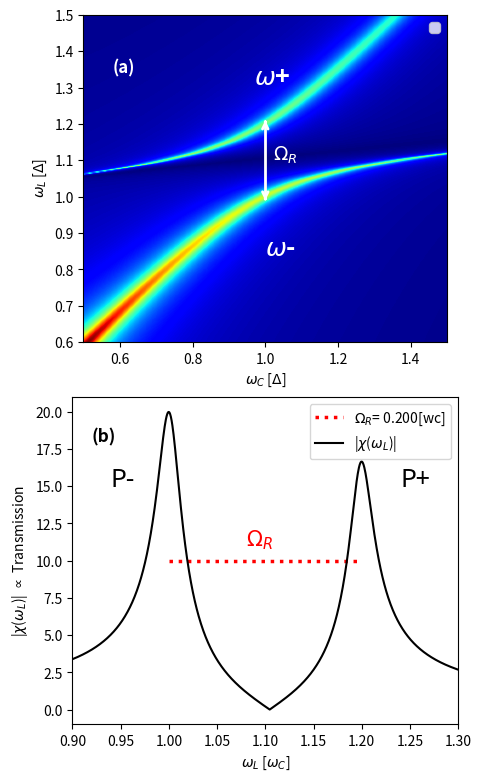
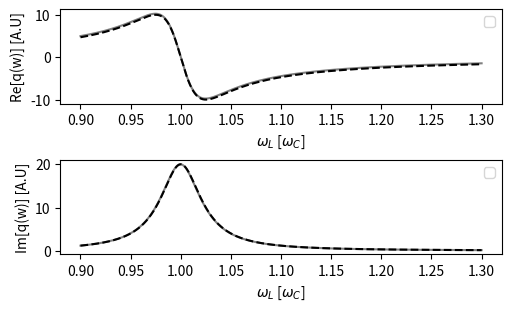
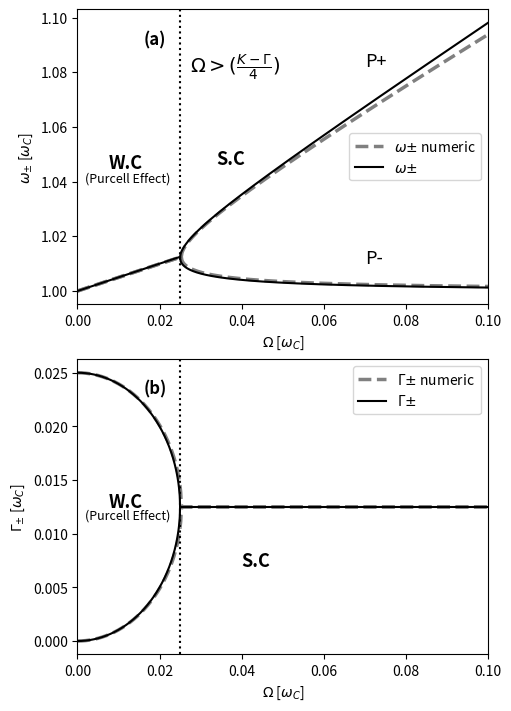

Write the Python code that produced these figures, in order.
import numpy as np
import matplotlib.pyplot as plt
from scipy.integrate import solve_ivp
from mpl_toolkits.mplot3d import Axes3D
from matplotlib.ticker import MultipleLocator, FuncFormatter
from scipy.signal import find_peaks
import math
h_bar = 1.05457e-34
e_v = 1.602e-19
e_mass = 9.1093837e-31

Ewc = 0.0591 # eV
wc = 1 # Ewc/h_bar*e_v #3.34e15 #Cavity frequency
El = 1
El_coef, Rabi = 1 , 0.22*wc # Amplitude of electric field El/e_mass ?, #Rabi frequency

Delta = wc*0.00
D = wc+Delta  #Emitter frequency, "diffusion"
Q = 10 #quality[10;100]
K = 1/Q  #"cavity diffusion"
Γ = K * 5e-4 # (1/25e-12)/(8.038e13) #K/2 #(D-wc)*25e-12 #Delta/(wc/25e-12)
print("=================gamma is", Γ, K)
w = np.linspace(0.9*wc, 1.3*wc,1000)#laser frequency 
Delta_line = np.linspace(0, 8*Delta, 300)



#==========PARAMETERS OF THE PARΓICULAR SOLUΓION==========
def solve_deg_4(wc, D, K, Γ, Rabi):
    a = (-wc**2 - wc*Rabi)
    b = (-D**2 - wc*Rabi)
    a4 = 1
    a3 = 1j*(Γ+K)/2
    a2 = - b - a - Γ*K/4
    a1 = -1j*K/2*b - 1j*Γ/2*a
    a0 = a*b

    # Coefficients doivent être SCALAIRES
    coeffs = [a4, a3, a2, a1, a0]
    racines = np.roots(coeffs)
    racines_sorted = sorted(racines)  # pour l’ordre
    return_list = []
    for z in racines_sorted:
        if z.imag >= 0:
            return_list.append(z.imag)
    return return_list

def eigen_space(wc, D, K, Γ, Rabi):
    wc = np.sqrt(D**2+(K/4)**2-(Γ/4)**2)
    matrice = np.array([[0, -1, 0, 0],
                       [wc**2+wc*Rabi, +K/2, -wc*Rabi, 0],
                       [0, 0, 0, -1],
                       [-wc*Rabi, 0, D**2+wc*Rabi, Γ/2]])
    eigenvalues, eigenvectors = np.linalg.eig(matrice)
    return eigenvalues, eigenvectors

# return re and im parts for each oscillator
def Re_Im(El_coef, wc, D, K, Γ, Rabi, wl ):
    a = wc**2 + Rabi*wc - wl**2
    b = wl*K/2
    a_p = D**2 + Rabi*wc - wl**2
    b_p = wl*Γ/2
    gamma = -wc*Rabi
    alpha = a*a_p - b*b_p - gamma**2
    beta = b_p*a + b*a_p

    req = El_coef*( a_p*alpha + b_p* beta)/ (alpha **2 + beta**2)
    imq = El_coef*( b_p*alpha - a_p* beta)/ (alpha **2 + beta**2)

    reQ = El_coef*(-gamma * alpha)/ (alpha **2 + beta**2)
    imQ = El_coef*(gamma * beta)/ (alpha **2 + beta**2)

    return req, imq, reQ, imQ

#return the amplitudes of the drive particular solution 
def q_Q_w(El_coef, wc, D, K, Γ, Rabi, wl ):

    req, imq, reQ, imQ = Re_Im(El_coef, wc, D, K, Γ, Rabi, wl )
    return np.sqrt(req**2 + imq**2), np.sqrt(reQ**2 + imQ**2)

#return the phase of each oscillator
def dephasage(El_coef, wc, D, K, Γ, Rabi, wl ):

    req, imq, reQ, imQ = Re_Im(El_coef, wc, D, K, Γ, Rabi, wl )
    
    return np.angle(req + 1j * imq), np.angle(reQ + 1j * imQ)


#==================== numeric resolution ========================
def fun_ivp(t, z, El_coef, wc, D, K, Γ, Rabi, wl):
    q, dq_dt, Q, dQ_dt = z
    q_drive = El_coef* np.cos(wl * t)
    Q_drive = 0
    dq_2dt = -(wc**2 +wc*Rabi)*q -(K/2) * dq_dt + wc*Rabi* Q + q_drive
    dQ_2dt = -(D**2 +wc*Rabi)*Q -(Γ/2) * dQ_dt + wc*Rabi * q + Q_drive
    return [dq_dt, dq_2dt, dQ_dt, dQ_2dt]

def rabi_splitting(El_coef, wc, D, K, Γ, Rabi, wl):
    intensities = []
    for i in wl:
        re, im, reQ, imQ = Re_Im(El_coef, wc, D, K, Γ, Rabi, i)
        val = re**2 + im**2
        intensities.append(val)
    # Détection des pics
    peaks, a = find_peaks(intensities)
    if len(peaks)< 2:
        print("No rabi splitting")
        return

    # On garde les deux plus gros
    sorted_peaks = sorted(peaks, key=lambda x: intensities[x], reverse=True)
    w1 = wl[sorted_peaks[0]]
    w2 = wl[sorted_peaks[1]]
    splitting = abs(w2 - w1)
    max_val = max(intensities)
    print(f"===============Rabi splitting value:{splitting} ============")
    return splitting, w1, w2, max_val

#=============== single oscillator==============

# Im et Re de la solution particulière.
def Re_im_q(wc, w, K, El_coef):
    w0 = w
    gamma = ((wc**2-w0**2)**2+(K*w0/2)**2)
    re = El_coef*(wc**2-w0**2)/gamma
    im = El_coef*(K*w0/2)/gamma   ### mais si utilisation dxse exp(-iwt): alors pic de résonnance im positif
    return re,im

def analytic_simplification_re_im(wc, w, K, El_coef):
    gamma = ((wc-w)**2+(K/4)**2)
    re = El_coef/(2*wc)*(wc-w)/gamma
    im = El_coef/(2*wc)*(K/4)/gamma
    return re,im

def analytic_coupled_intensity(El_coef, wc, D, K, Γ, Rabi):
    im1 = Rabi/2 + (D - wc + (Γ-K)/4)**2/(4*Rabi)
    im2 = - Rabi/2 + (D - wc + (Γ-K)/4)**2/(4*Rabi)
    re = -1/2*(wc + D + 2*Rabi +(K+Γ)/4)
    return im1, im2, re


def analytic_simplification_q_w( El_coef, w, wc, D, K, Γ, Rabi):
    wc = np.sqrt(wc**2-(K/4)**2)
    Z_up = El_coef * (w+D+1j*Γ/4+Rabi)
    Z_dw = 2*wc*((wc+w+1j*K/4+Rabi)*(D+w+1j*Γ/4+Rabi)-Rabi**2)
    Z_q = Z_up/Z_dw
    return abs(Z_q)

def strong_coupling_w(wc, K, Γ, Rabi):
    wc = np.sqrt(wc**2-(K/4)**2)
    w_plus = np.sqrt(Rabi**2-((K-Γ)/4)**2)/2 + wc + Rabi/2
    w_minus = - np.sqrt(Rabi**2-((K-Γ)/4)**2)/2 + wc + Rabi/2
    lifetime = ((K+Γ)/8)
    return w_plus, w_minus, lifetime

def weak_coupling_w(wc, K, Γ, Rabi):
    w = wc + Rabi/2
    lifetime_plus = ((K+Γ)/8) + np.sqrt(-Rabi**2+((K-Γ)/4)**2)/2
    lifetime_minus = ((K+Γ)/8) - np.sqrt(-Rabi**2+((K-Γ)/4)**2)/2
    return w, lifetime_minus, lifetime_plus
'''
def eigen_frequency_grid(wc, D, K, Γ, N, x_max):
    Max_w = strong_coupling_w(wc, K, Γ, x_max*wc)[0]
    Min_w = weak_coupling_w(wc, K, Γ, 0)[0]
    rabi_vals = np.linspace(0, x_max*wc, N)
    w_vals = np.linspace(Min_w, Max_w, N)
    U = np.zeros((N, N))  # matrix

    for i, rabi_val in enumerate(rabi_vals):
        for k in range(200):
            w1, w2= solve_deg_4(wc, D, K, Γ, rabi_val)
            freqs = [w1, w2]
            for w in freqs:
                j = np.searchsorted(w_vals, w) - 1
                if 0 <= j < N:
                    U[i, j] += 1
    return U, rabi_vals, w_vals

'''
def analytic_resolution_w_rabi(Rabi_line, Rabi_line_sc, wc, K, Γ): 
    list_w1 = []
    list_w2 = []
    for rabi in Rabi_line:
        list_pos = []
        eigenvalues, eigenvectors = eigen_space(wc, wc, K, Γ, rabi)
        eigenvalues = sorted(eigenvalues)
        for z in eigenvalues:
            if z.imag >= 0:
                list_pos.append(z.imag)
        list_pos = sorted(list_pos)
        list_w1.append(list_pos[0]/wc)
        list_w2.append(list_pos[1]/wc)

    list_w1_sc = []
    list_w2_sc = []
    for rabi in Rabi_line_sc:
        list_pos = []
        eigenvalues, eigenvectors = eigen_space(wc, wc, K, Γ, rabi)
        for z in eigenvalues:
            if z.imag >= 0:
                list_pos.append(z.imag)
        list_pos = sorted(list_pos)
        list_w1_sc.append(list_pos[0]/wc)
        list_w2_sc.append(list_pos[1]/wc)
    
    list_w1_G = []
    list_w2_G = []
    for rabi in Rabi_line:
        list_pos_G = []
        eigenvalues, eigenvectors = eigen_space(wc, wc, K, Γ, rabi)
        for z in eigenvalues:
            list_pos_G.append(z.real)
        sort_list_G = sorted(list_pos_G)
        list_w1_G.append(sort_list_G[0]/wc)
        list_w2_G.append(sort_list_G[2]/wc)

    list_w1_sc_G = []
    list_w2_sc_G = []
    for rabi in Rabi_line_sc:
        list_pos_G = []
        eigenvalues, eigenvectors = eigen_space(wc, wc, K, Γ, rabi)
        for z in eigenvalues:
            list_pos_G.append(z.real)
        sort_list_G = sorted(list_pos_G)
        list_w1_sc_G.append(sort_list_G[0]/wc)
        list_w2_sc_G.append(sort_list_G[2]/wc)

    return list_w1, list_w2, list_w1_sc, list_w2_sc, list_w1_G, list_w2_G, list_w1_sc_G, list_w2_sc_G











#===============================================

fig, axs = plt.subplots(2,1,figsize=(4.7, 7.7), constrained_layout=True)
'''
# Phase
axs[0].plot(w/wc, np.unwrap(dephasage(El_coef, wc, D, K, Γ, Rabi, w )[0]),linewidth = "2", color='black', label = r"$\phi$[q($\omega_{L}$)]")
axs[0].plot(w/wc, np.unwrap(dephasage(El_coef, wc, D, K, Γ, Rabi, w )[1]),linewidth = "2", color='grey', label = r"$\phi$[Q($\omega_{L}$]")
#axs[0].set_title("Phase shifts in particular parts of the pendulum system")
axs[0].set_ylabel("Phase shift [radian]")
axs[0].set_xlabel("$\omega_{L}$ [$\omega_{C}$]")
axs[0].text(1.26, -1.5 , '(a)', fontsize=15.5, color = "black")
axs[0].grid(False)
axs[0].legend()
'''
# Intensité
splitting, w1, w2, max_val = rabi_splitting(El_coef, wc, D, K, Γ, Rabi, w ) 
splitting_visual = np.linspace(w1, w2, 40)
splitting_points = []
line_1 = []
print(w1, w2 ,"==========w1, w2============")
for i in splitting_visual:
    splitting_points.append(10)
    line_1.append(1/wc)
#u = 1.01
#for i in range(2):
#    axs[0].plot(w/wc, q_Q_w(El_coef, wc, u*wc, K, Γ, Rabi, w )[0]**2, "r--",color='grey')
#    u += 0.09
#u += 0.1*Rabi
#axs[1].plot(w/wc, q_Q_w(El_coef, wc, D, K, Γ, u, w )[0]**2, "r--",color='grey')
    
axs[1].plot(splitting_visual/wc, splitting_points, ":" ,color='red', label = r"$\Omega_{R}$"f"= {splitting/wc:.3f}[wc]",linewidth=2.5) #splitting*h_bar/e_v

#axs[1].plot(w/wc, q_Q_w(El_coef, wc, D, K, Γ, Rabi, w )[0]**2, color='grey', label = "I[q(w)]")
axs[1].plot(w/wc, q_Q_w(El_coef, wc, D, K, Γ, Rabi, w )[0]/El, color='black',linewidth = "1.5", label=r"|$\chi$($\omega_{L}$)|")#, label = r"$I_{q}$($\omega_{L}$) $[\frac{E_{L}(\omega_{L})}{E_{0}}]^2$")
#axs[1].plot(w/wc, (Re_im_q(D, w, Γ, El_coef)[0]**2+Re_im_q(D, w, Γ, El_coef)[1]**2),"r--" ,color='red', label = "Emitter intensity")

#axs[1].set_title("Intensity of the coupled cavity E-M field drived with an $\omega$laser frequency")
axs[1].set_ylabel(r"|$\chi$($\omega_{L}$)| $\propto$ Transmission")
axs[1].set_xlabel(r"$\omega_{L}$ [$\omega_{C}$]")
axs[1].text(0.94, 15 , 'P-', fontsize=18, color = "black")
axs[1].text(1.24, 15 , 'P+', fontsize=18, color = "black")
axs[1].text(0.92, 18 , '(b)', fontsize=12.5, color = "black", fontweight='bold')
axs[1].text(1.08, 11 , r'$\Omega_{R}$', fontsize=15, color = "red", fontweight='bold')
axs[1].set_xlim(0.9, 1.3)
axs[1].legend()
axs[1].grid(False)



fact_delta_max, fact_W_max = 0.5, 1.5
N = 300
w_1 = np.linspace(0.6*D, fact_W_max*D, N)
Delta_fig_1 = np.linspace(-fact_delta_max*D, fact_delta_max*D , N)
w_1, Delta_fig_1 = np.meshgrid(w_1, Delta_fig_1)
U = np.sqrt((Re_Im(El_coef, D+Delta_fig_1, D, K, Γ, Rabi, w_1)[0])**2 + (Re_Im(El_coef, D+Delta_fig_1, D, K, Γ, Rabi, w_1)[1])**2)
axs[0].imshow(U.T, cmap='jet', origin='lower', extent=[(D+Delta_fig_1.min())/D, (D+Delta_fig_1.max())/D, w_1.min()/D,w_1.max()/D],aspect='auto')
axs[0].set_xlabel(r"$\omega_{C}$ [$\Delta$]")
axs[0].set_ylabel(r" $\omega_{L}$ [$\Delta$]")
#plt.colorbar(label=r"Amplitude |q($\omega_{L}$, $\delta$)|     [A.U]")
axs[0].text(0.97, 1.31 , r'$\omega$+', fontsize=18, color = "white", fontweight='bold')
axs[0].text(1, 0.84 , r'$\omega$-', fontsize=18, color = "white", fontweight='bold')
axs[0].text(0.58, 1.34 , '(a)', fontsize=12, color = "white", fontweight='bold')

axs[0].plot(line_1, splitting_visual, color="white", linewidth=2)
axs[0].annotate('', xy=(line_1[1], splitting_visual[1]-0.01), xytext=(line_1[0], splitting_visual[0]-0.01), arrowprops=dict(arrowstyle='<-', color='white', lw=2))
axs[0].annotate('', xy=(line_1[-2], splitting_visual[-2]+0.01),  xytext=(line_1[-1], splitting_visual[-1]+0.01), arrowprops=dict(arrowstyle='<-', color='white', lw=2))
axs[0].text(1.02, 1.1 , r"$\Omega_{R}$", fontsize=13.5, color = "white")
axs[0].set_aspect('equal')
axs[0].legend()
#Γo show the actuals parameters
'''
parameters = [] 
for i in range(2):
    parameters.append(f"(Quality factor) Q = {Q}\n(Non radiative emissions coefficient) Γ = {Γ/wc:.2e}[wc]\n(Rabi frequency) Ω = {Rabi/wc:.2}% [wc]\n(Detuning) $\delta$ = {Delta/wc:.2}[wc])
axs_list = [axs[0], axs[1]]
axs_list = [axs[0], axs[1]]
for ax, text in zip(axs_list, parameters):
    ax.text(0, -0.14, text,
            transform=ax.transAxes,
            ha='left', va='top',
            fontsize=7.5,
            bbox=dict(facecolor='white', alpha=0.3))
'''
'''
parameters = f"Q = {Q}\nΓ = {Γ/wc:.2e}[wc]\n$\Omega$ = {Rabi/wc:.2}% [wc]\n$\delta$ = {Delta/wc:.2}[wc])"
axs[0].text(0.02, -0.28, parameters,
            transform=axs[0].transAxes,
            ha='left', va='top',
            fontsize=9.8,
            bbox=dict(facecolor='white', alpha=0))    
'''

'''
# Figure 3: Energy by w and Δ.
fig = plt.figure('|q(w, Δ)|')
N = 300
Delta_plot = wc
w_1 = np.linspace(0.2*Delta_plot, 1.8*Delta_plot, N)
Wc_fig_1 = np.linspace(0.7*Delta_plot, 1.3*Delta_plot , N)
w_1, W_fig_1 = np.meshgrid(w_1, Wc_fig_1)
U = np.sqrt((Re_Im(El_coef, Wc_fig_1, Delta_plot, K, Γ, Rabi, w_1)[0])**2 + (Re_Im(El_coef, Wc_fig_1, Delta_plot, K, Γ, Rabi, w_1)[1])**2)
plt.imshow(U.T, cmap='magma', origin='lower', extent=[Wc_fig_1.min()/Delta_plot , Wc_fig_1.max()/Delta_plot , w_1.min()/Delta_plot ,w_1.max()/Delta_plot] ,aspect='auto')
plt.xlabel(r"$\omega_{C}$ [$\Delta$]")
plt.ylabel(r" $\omega_{L}$ [$\Delta$]")
plt.colorbar(label=r"Amplitude |q($\omega_{L}$, $\Delta$)|     [$\Delta$]")
plt.text(0, 1.31 , r'$\omega$+', fontsize=18, color = "white", fontweight='bold')
plt.text(0, 0.84 , r'$\omega$-', fontsize=18, color = "white", fontweight='bold')
plt.legend()
'''
'''
# Figure 3: Energy by w and Δ.
fig = plt.figure(figsize=(5,5), constrained_layout=True)
fact_delta_max, fact_W_max = 0.5, 1.6
N = 300

w_1 = np.linspace(0.4*D, fact_W_max*D, N)
Delta_fig_1 = np.linspace(-fact_delta_max*D, fact_delta_max*D , N)

w_1, Delta_fig_1 = np.meshgrid(w_1, Delta_fig_1)

U = np.sqrt((Re_Im(El_coef, D+Delta_fig_1, D, K, Γ, Rabi, w_1)[0])**2 + (Re_Im(El_coef, D+Delta_fig_1, D, K, Γ, Rabi, w_1)[1])**2)

plt.imshow(U.T, cmap='jet', origin='lower', extent=[(D+Delta_fig_1.min())/D, (D+Delta_fig_1.max())/D, w_1.min()/D,w_1.max()/D],aspect='auto')

plt.xlabel(r"$\omega_{C}$ [$\Delta$]")
plt.ylabel(r" $\omega_{L}$ [$\Delta$]")
#plt.colorbar(label=r"Amplitude |q($\omega_{L}$, $\delta$)|     [A.U]")
plt.text(0.97, 1.31 , r'$\omega$+', fontsize=18, color = "white", fontweight='bold')
plt.text(1, 0.84 , r'$\omega$-', fontsize=18, color = "white", fontweight='bold')
plt.legend()
'''





fig, ax = plt.subplots(2,1,figsize=(5, 3), constrained_layout=True)
ax[0].plot(w , Re_im_q(wc, w, K, El_coef)[0], color="grey")
ax[0].plot(w , analytic_simplification_re_im(wc, w, K, El_coef)[0], "r--", color="black")
ax[0].set_xlabel(r"$\omega_{L}$ [$\omega_{C}$]")
ax[0].set_ylabel(r"Re[q(w)] [A.U]")
ax[0].legend()
ax[1].plot(w , Re_im_q(wc, w, K, El_coef)[1], color="grey")
ax[1].plot(w , analytic_simplification_re_im(wc, w, K, El_coef)[1],"r--", color="black")
ax[1].set_xlabel(r"$\omega_{L}$ [$\omega_{C}$]")
ax[1].set_ylabel(r"Im[q(w)] [A.U]")
ax[1].legend()
#ax[0,1].plot(w , Re_im_q(wc, w, K, El_coef)[0], color="grey")






#================Aproximation window ==================================

fig, ax = plt.subplots(2,1,figsize=(5, 7), constrained_layout=True)
X_MAX = 0.1*wc
N =300
W_laser = np.linspace(1*wc, 1.1*wc , N)
Rabi_line = np.linspace(0, ((K-Γ)/4),500)
Rabi_line_sc = np.linspace(((K-Γ)/4), X_MAX,500)
Rabi_w_wc = np.linspace(0,((K-Γ)/4), 200)
Rabi_line_ge = np.linspace(0, X_MAX , N)


#print("the solution is", solve_deg_4(wc, wc, K, Γ, 0))
list_w1, list_w2, list_w1_sc, list_w2_sc, list_w1_G, list_w2_G, list_w1_sc_G, list_w2_sc_G = analytic_resolution_w_rabi(Rabi_line, Rabi_line_sc, wc, K, Γ)
#=========== eigenfrequencies vs Rabi frequency ========================

ax[0].plot(Rabi_line/wc, list_w1,"r--", color="grey", linewidth = 2.5,label = "$\omega$$\pm$ numeric"  )
ax[0].plot(Rabi_line/wc, list_w2,"r--", color="grey", linewidth = 2.5)
ax[0].plot(Rabi_line_sc/wc, list_w1_sc,"r--", color="grey", linewidth = 2.5  )
ax[0].plot(Rabi_line_sc/wc, list_w2_sc,"r--", color="grey", linewidth = 2.5)


ax[0].plot(Rabi_line_sc/wc , strong_coupling_w(wc, K, Γ, Rabi_line_sc)[0]/wc, color="black", label = r"$\omega$$\pm$" )
ax[0].plot(Rabi_line_sc/wc , strong_coupling_w(wc, K, Γ, Rabi_line_sc)[1]/wc, color="black")
ax[0].plot(Rabi_w_wc , weak_coupling_w(wc, K, Γ, Rabi_w_wc)[0]/wc, color="black")

#imshow ??
fact_W_min, fact_W_max = weak_coupling_w(wc, K, Γ, 0)[0], strong_coupling_w(wc, K, Γ, X_MAX)[0]
N = 300
w_1 = np.linspace(fact_W_min*wc, fact_W_max*wc, N)
w_1, Rabi_line_ge = np.meshgrid(w_1, Rabi_line_ge)
U = np.sqrt((Re_Im(El_coef, wc, wc, K, Γ, Rabi_line_ge, w_1)[0])**2 + (Re_Im(El_coef, wc, wc, K, Γ, Rabi_line_ge, w_1)[1])**2)
#ax[0].imshow(U.T, cmap='jet', origin='lower', extent=[Rabi_line_ge.min()/wc, Rabi_line_ge.max()/wc, w_1.min()/wc,w_1.max()/wc],aspect='auto')
#zz


ax[0].set_xlabel(r"$\Omega$ [$\omega_{C}$]")
ax[0].set_ylabel(r"$\omega_{\pm}$ [$\omega_{C}$]" )
ax[0].axvline(x=((K-Γ)/4)/wc,color='black',linestyle=':')
ax[0].text( max(Rabi_line)*0.3/wc, 1.045, 'W.C', fontsize=13, color = "black", fontweight='bold')
ax[0].text( max(Rabi_line)*0.07/wc, 1.04, '(Purcell Effect)', fontsize=9, color = "black")
ax[0].text( max(Rabi_line)*1.35/wc, strong_coupling_w(wc, K, Γ, max(Rabi_line)*2)[0]/wc, 'S.C', fontsize=13, color = "black", fontweight='bold')
ax[0].text( 0.07, 1.082, 'P+', fontsize=13, color = "black")
ax[0].text( 0.07, 1.01, 'P-', fontsize=13, color = "black")
ax[0].text( max(Rabi_line)*1.1/wc, 1.08, r'$\Omega>(\frac{K-Γ}{4})$', fontsize=14, color = "black", fontweight='bold')
ax[0].text(0.016,1.09, '(a)', fontsize=12, color='black', fontweight='bold')
ax[0].set_xlim(0, X_MAX/wc)
ax[0].set_aspect('auto')
ax[0].legend()


#=======Emission vs Rabi frequency =====================

ax[1].plot(Rabi_line/wc, list_w1_G,"r--", color="grey" , linewidth = 2.5, label = r"Γ$\pm$ numeric " )
ax[1].plot(Rabi_line/wc, list_w2_G,"r--", color="grey", linewidth = 2.5)
ax[1].plot(Rabi_line_sc/wc, list_w1_sc_G,"r--", color="grey" , linewidth = 2.5 )
ax[1].plot(Rabi_line_sc/wc, list_w2_sc_G,"r--", color="grey", linewidth = 2.5)

ax[1].hlines( strong_coupling_w(wc, K, Γ, 1)[2]/wc, (K-Γ)/4/wc, (K-Γ)/4/wc+X_MAX-(K-Γ)/4/wc, color = "black")
#ax[1].plot(Rabi_Γ_sc/wc , strong_coupling_w(wc, K, Γ, Rabi_Γ_sc)[2]/wc, "r--", color="black",label = "$\Gamma$ strong coupling")
ax[1].plot((Rabi_line)/wc , weak_coupling_w(wc, K, Γ, Rabi_line)[1]/wc, color="black",label = "Γ$\pm$")
ax[1].plot((Rabi_line)/wc , weak_coupling_w(wc, K, Γ, Rabi_line)[2]/wc, color="black")
ax[1].axvline(x=((K-Γ)/4)/wc,color='black',linestyle=':')
ax[1].set_xlabel(r"$\Omega$ [$\omega_{C}$]")
ax[1].set_ylabel(r"$\Gamma_{\pm}$ [$\omega_{C}$]")
ax[1].set_xlim(0, X_MAX/wc)
#ax[1].text( max(Rabi_line)*1.1/wc, 0.007, r'$\Omega_{RA}>(\frac{K-Γ}{4})$', fontsize=14, color = "black", fontweight='bold')
ax[1].text( max(Rabi_line)*0.3/wc, 0.0125, 'W.C', fontsize=13, color = "black", fontweight='bold')
ax[1].text( max(Rabi_line)*0.07/wc, 0.0114, '(Purcell Effect)', fontsize=9, color = "black")
ax[1].text( max(Rabi_line)*1.6/wc, 0.007, 'S.C', fontsize=13, color = "black", fontweight='bold')
ax[1].text(0.016,0.023, '(b)', fontsize=12, color='black', fontweight='bold')
ax[1].set_aspect('auto')
ax[1].legend()


print(splitting*3.34e15*h_bar/e_v)

plt.show()